Run: headless pygame with SDL's dummy video driver; simulated clock (each Clock.tick advances the game by its frame time, no real sleeping); random seed 0; keys injected as events and as key.get_pressed() state; no mouse input.
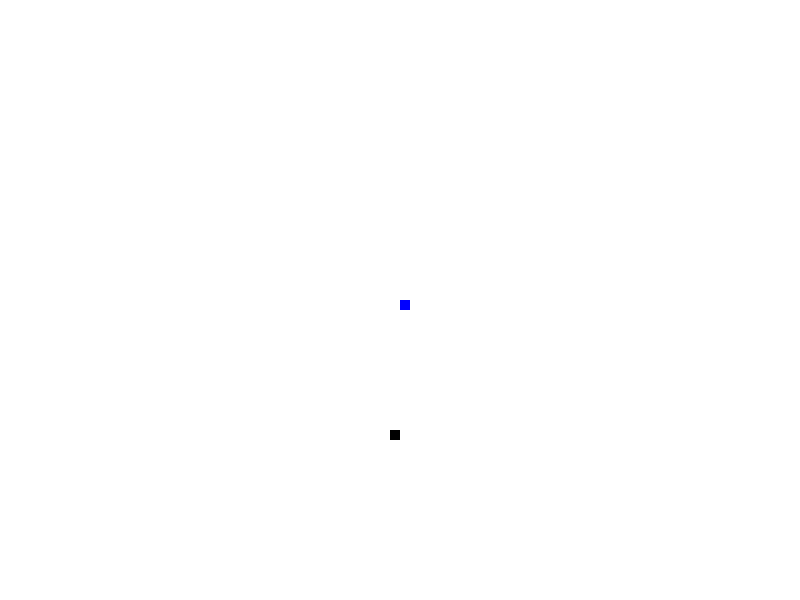
Frame 1 of 2 · flips 1–60 · no input
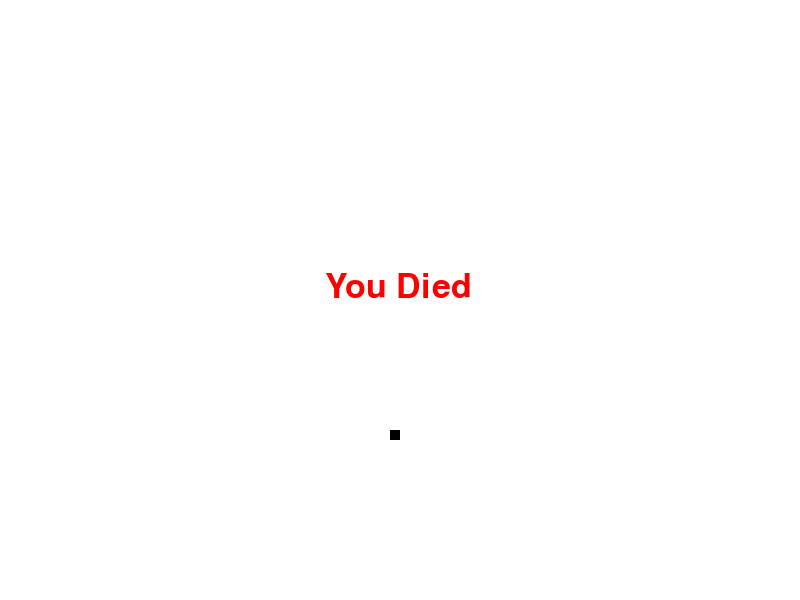
Frame 2 of 2 · flips 61–180 · tapped SPACE, RETURN · held RIGHT (→), D (game ended)

The pygame program that drew these frames:

import pygame
import time
import random
pygame.init()

# boundary w/h

dis_width = 800
dis_height = 600

x1 = dis_width/2
y1 = dis_height/2

snake_block = 10

x1_change = 0
y1_change = 0

snake_speed = 30
snake_length = 1


font_style = pygame.font.SysFont(None, 50)

def message(msg, color):
    mesg = font_style.render(msg, True, color)
    dis.blit(mesg, [dis_width/2-75, dis_height/2-30])

dis=pygame.display.set_mode((dis_width,dis_height))
pygame.display.set_caption("Snake game")

white=(255, 255, 255)
black=(0, 0, 0)
blue=(0, 0, 255)
red=(255, 0, 0)
green = (0, 255, 0)
yellow = (255, 255, 102)

game_over = False
clock = pygame.time.Clock()

foodx = round(random.randrange(0, dis_width - snake_block) / 10.0) * 10.0
foody = round(random.randrange(0, dis_height - snake_block) / 10.0) * 10.0

snake_list = []

while not game_over:
    for event in pygame.event.get():
        if event.type == pygame.QUIT:
            game_over = True
        if event.type == pygame.KEYDOWN:
            if event.key == pygame.K_LEFT:
                x1_change = -snake_block
                y1_change = 0
            elif event.key == pygame.K_RIGHT:
                x1_change = snake_block
                y1_change = 0
            elif event.key == pygame.K_UP:
                x1_change = 0
                y1_change = -snake_block
            elif event.key == pygame.K_DOWN:
                x1_change = 0
                y1_change = snake_block

        print(event)
    
    x1 += x1_change
    y1 += y1_change

    if x1 >= dis_width or x1 < 0 or y1 >= dis_height or y1 < 0:
        game_over = True

    dis.fill(white)
    pygame.draw.rect(dis, black, [foodx, foody, snake_block, snake_block])
    snake_list.append((x1, y1))
    if len(snake_list) > snake_length:
        del snake_list[0]
    
    for x in snake_list[:-1]:
        if x == (x1, y1):
            game_over = True

    # pygame.draw.rect(dis, blue, [x1, y1, 10, 10])

    for x in snake_list:
        print(snake_length)
        pygame.draw.rect(dis, blue, [x[0], x[1], snake_block, snake_block])

    pygame.display.update() 

    if x1 == foodx and y1 == foody:
        foodx = round(random.randrange(0, dis_width - snake_block) / 10.0) * 10.0
        foody = round(random.randrange(0, dis_height - snake_block) / 10.0) * 10.0
        snake_length += 1
        print("Yummy!!")

    clock.tick(snake_speed)

message("You Died", red)
pygame.display.update()
time.sleep(2)

pygame.quit()
quit()
